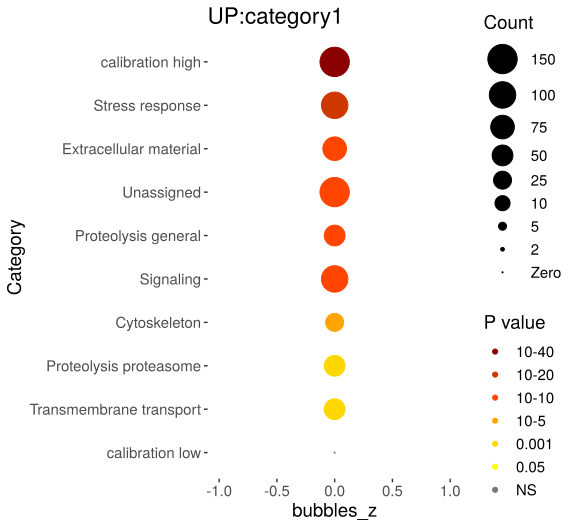

The data file committed next to this chart (first rows):
Category, RGS, AC, PValue, Bonferroni
Stress response, 146, 833, 2.50099359454469e-36, 7.00278206472513e-35
Extracellular material, 79, 495, 9.31805132548181e-19, 2.60905437113491e-17
Unassigned, 445, 6343, 3.21125994565132e-14, 8.9915278478237e-13
Proteolysis general, 60, 394, 6.10569192494014e-14, 1.70959373898324e-12
Signaling, 116, 1188, 2.54169570744272e-12, 7.11674798083962e-11
Cytoskeleton, 48, 371, 2.1042345564161e-09, 5.89185675796508e-08
Proteolysis proteasome, 60, 733, 3.98142474568871e-05, 0.001115
Transmembrane transport, 66, 901, 0.0003261, 0.009131
